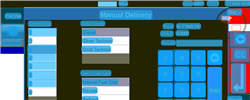
Task: Robotic Enterprise Framework
Workflow: UTL_ORBIS_Keypad_ManualDelivery

Step 1: CV Screen Scope 'ORBIS' on the canvas in window 'Web Rep Console*' (msedge.exe)

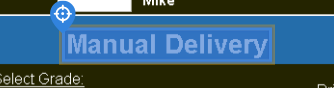
Step 2 [default]: CV Click - Text 'Manual Delivery'

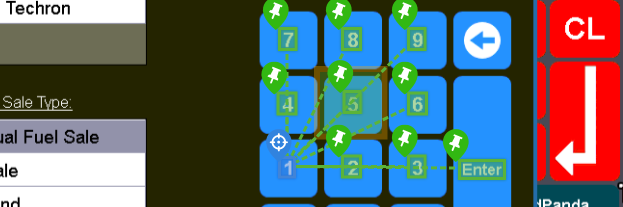
Step 3: CV Click - Text '1'

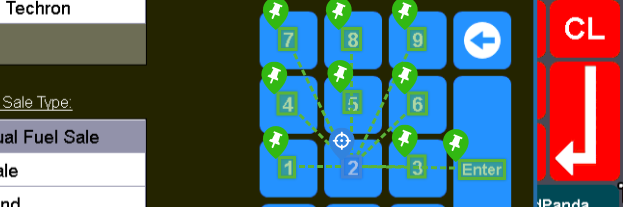
Step 4: CV Click - Text '2'

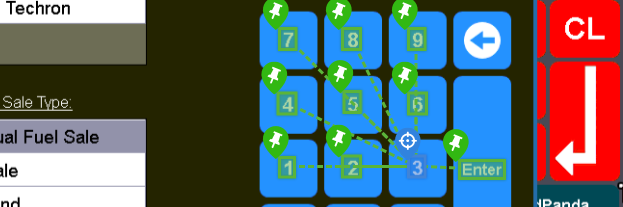
Step 5: CV Click - Text '3'

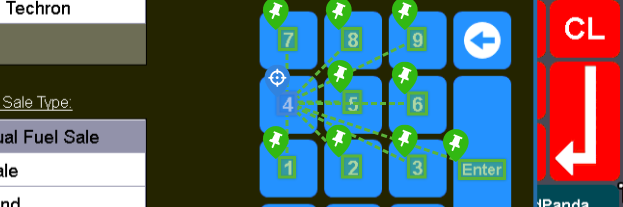
Step 6: CV Click - Text '4'

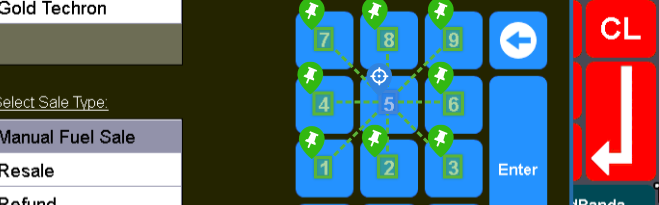
Step 7: CV Click - Text '5'

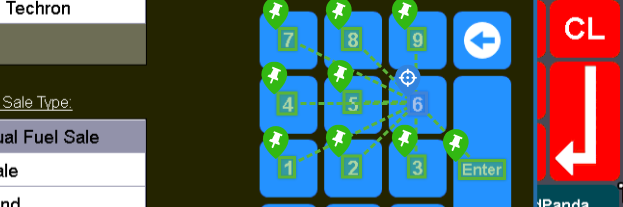
Step 8: CV Click - Text '6'

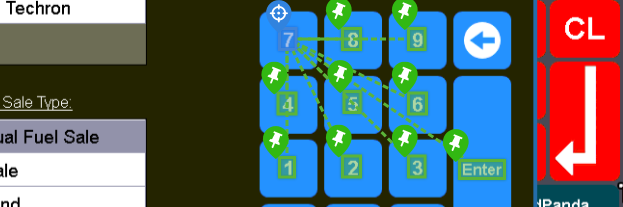
Step 9: CV Click - Text '7'

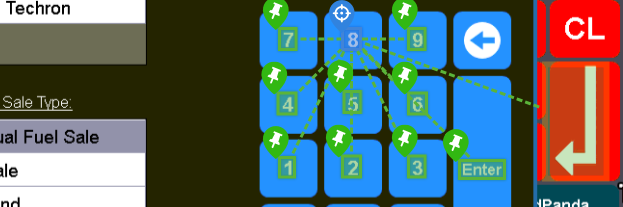
Step 10: CV Click - Text '8'

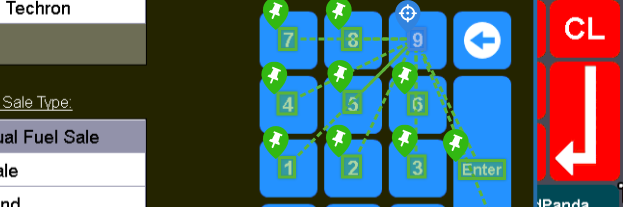
Step 11: CV Click - Text '9'

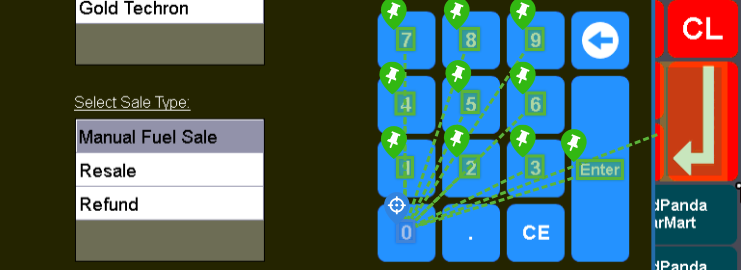
Step 12: CV Click - Text '0'

Step 13: CV Click - Text '.' (same screen as step 12)

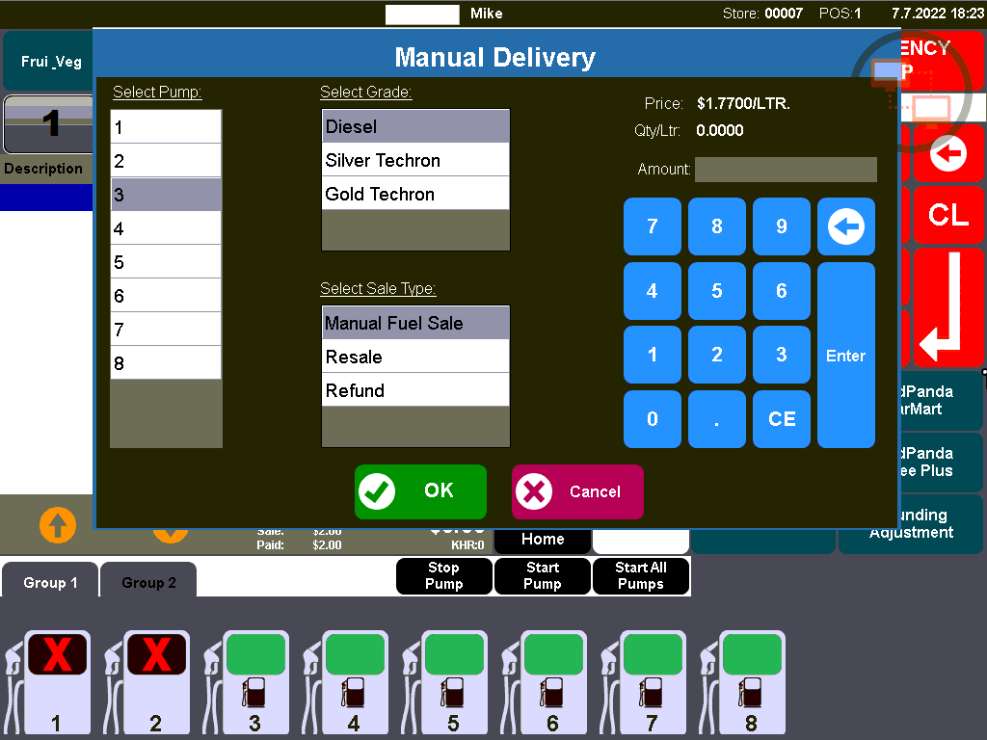
Step 14: Main Screen